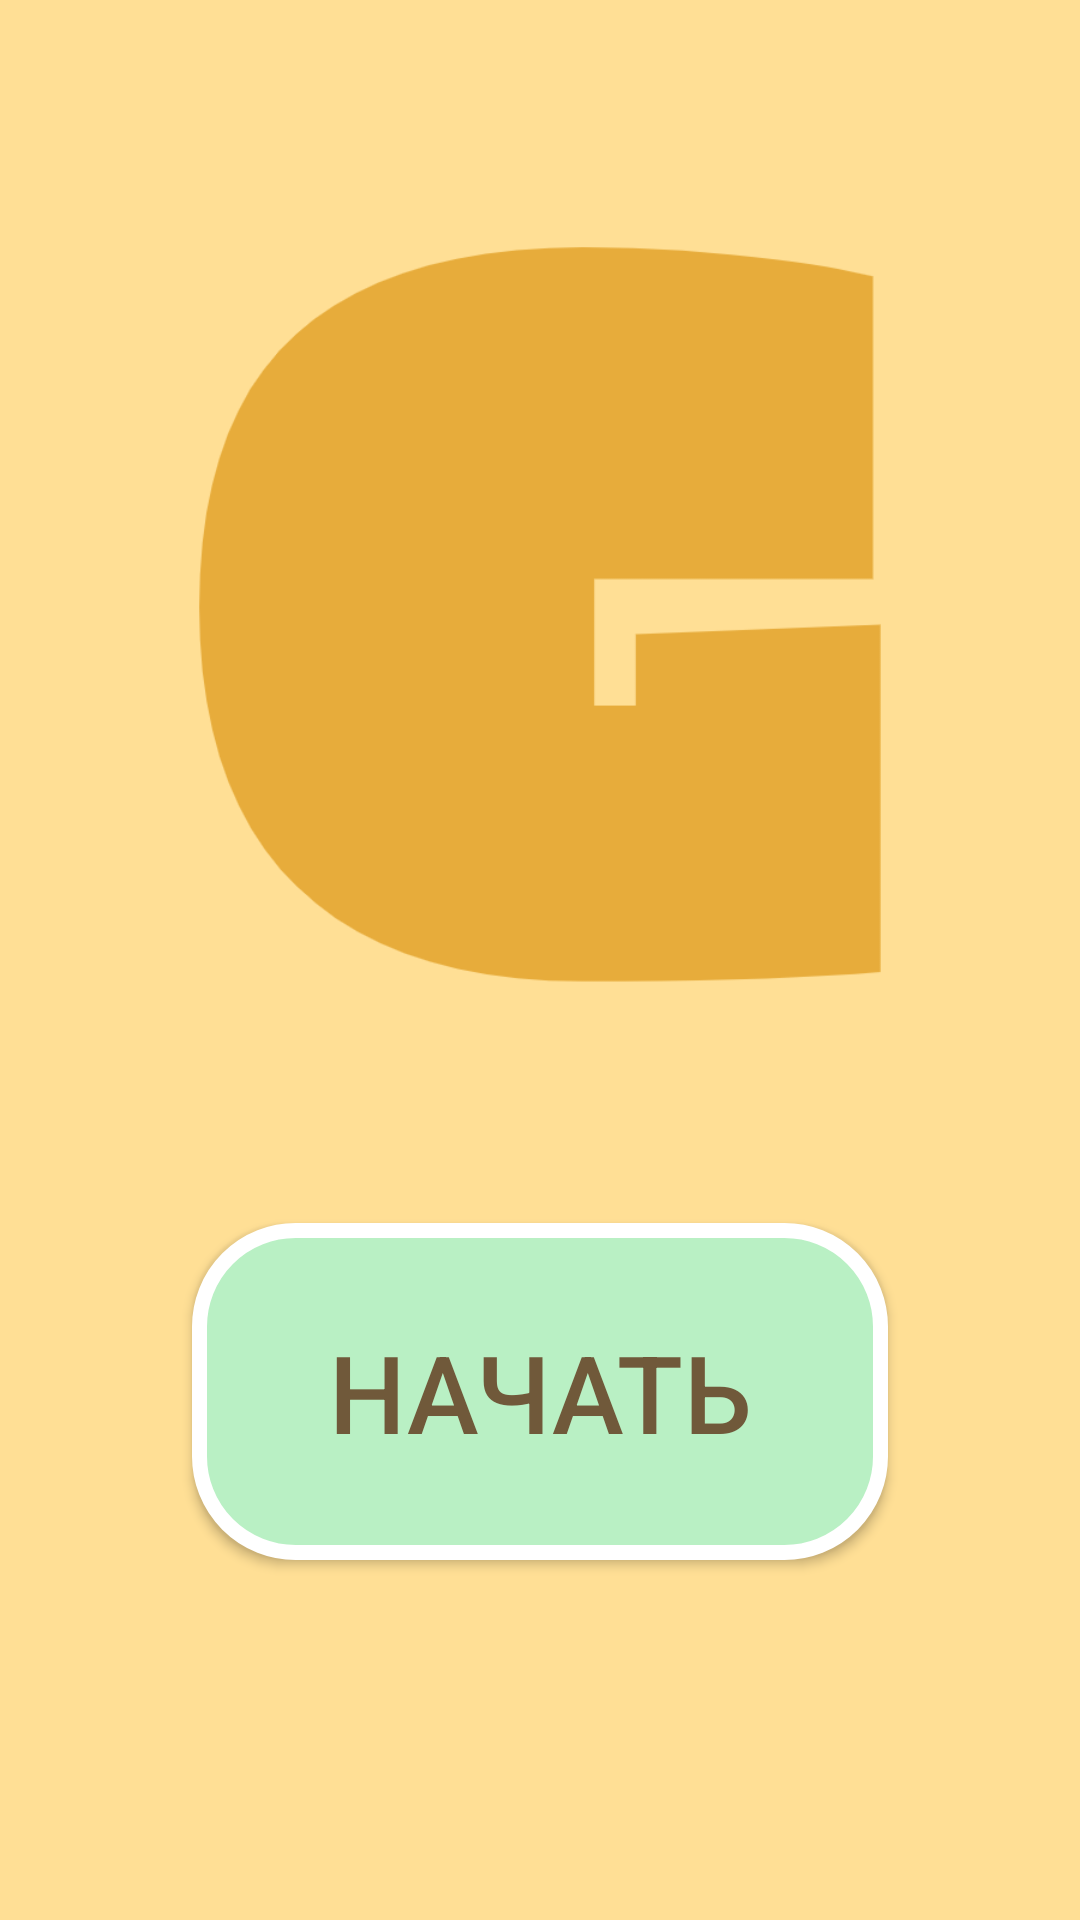

Write the Android layout XML for this screen, with the resource values it uses.
<!-- AndroidManifest.xml: application theme AppTheme -->
<!-- res/layout/activity_enter.xml -->
<?xml version="1.0" encoding="utf-8"?>
<layout xmlns:android="http://schemas.android.com/apk/res/android"
    xmlns:app="http://schemas.android.com/apk/res-auto"
    xmlns:tools="http://schemas.android.com/tools">

    <data>
        <variable
            name="model"
            type="com.fortnightfellows.granny.view_models.EnterActivityViewModel" />
    </data>

    <androidx.constraintlayout.widget.ConstraintLayout
        android:layout_width="match_parent"
        android:layout_height="match_parent"
        tools:context=".ui.activities.EnterActivity"
        android:background="@color/colorPrimary">

        <ImageView
            android:id="@+id/imageView"
            android:layout_width="256dp"
            android:layout_height="256dp"
            android:src="@drawable/logo"
            app:layout_constraintBottom_toTopOf="@+id/button"
            app:layout_constraintEnd_toEndOf="parent"
            app:layout_constraintStart_toStartOf="parent"
            app:layout_constraintTop_toTopOf="parent" />

        <Button
            android:id="@+id/button"
            android:layout_width="0dp"
            android:layout_height="wrap_content"
            android:layout_marginStart="64dp"
            android:layout_marginEnd="64dp"
            android:layout_marginBottom="120dp"
            android:background="@drawable/enter_btn"
            android:paddingTop="32dp"
            android:paddingBottom="32dp"
            android:text="@string/enter_btn"
            android:textColor="@color/text"
            android:textSize="36sp"
            android:textStyle="normal"
            app:layout_constraintBottom_toBottomOf="parent"
            app:layout_constraintEnd_toEndOf="parent"
            app:layout_constraintStart_toStartOf="parent"
            android:onClick="@{() -> model.enter()}"/>
    </androidx.constraintlayout.widget.ConstraintLayout>
</layout>
<!-- resources referenced by this layout -->
<resources>
  <color name="colorPrimary">#FFDF95</color>
  <color name="text">#70593A</color>
  <!-- drawable enter_btn (drawable) -->
  <?xml version="1.0" encoding="utf-8"?>
  <selector xmlns:android="http://schemas.android.com/apk/res/android">
      <item android:state_pressed="true" android:drawable="@drawable/enter_btn_pressed"/>
      <item android:state_pressed="false" android:drawable="@drawable/enter_btn_default"/>
  </selector>
  <!-- drawable logo: png bitmap (drawable, 20238 bytes) -->
  <string name="enter_btn">начать</string>
  <style name="AppTheme" parent="Theme.AppCompat.Light.NoActionBar">
          
          <item name="colorPrimary">@color/colorPrimary</item>
          <item name="colorPrimaryDark">@color/colorPrimaryDark</item>
          <item name="colorAccent">@color/colorAccent</item>
      </style>
  <!-- drawable enter_btn_pressed (drawable) -->
  <?xml version="1.0" encoding="utf-8"?>
  <shape android:shape="rectangle"
      xmlns:android="http://schemas.android.com/apk/res/android">
      <solid android:color="@color/green_soft_dim"/>
      <stroke
          android:color="#DDD"
          android:width="5dp"/>
      <corners
          android:radius="32dp"/>
  </shape>
  <!-- drawable enter_btn_default (drawable) -->
  <?xml version="1.0" encoding="utf-8"?>
  <shape android:shape="rectangle"
      xmlns:android="http://schemas.android.com/apk/res/android">
      <solid android:color="@color/green_soft"/>
      <stroke
          android:color="@color/light"
          android:width="5dp"/>
      <corners
          android:radius="32dp"/>
  </shape>
  <color name="colorPrimaryDark">#FFDF95</color>
  <color name="colorAccent">#FFDF95</color>
  <color name="green_soft_dim">#86AC8B</color>
  <color name="green_soft">#B9F0C4</color>
  <color name="light">#FFFFFF</color>
</resources>
